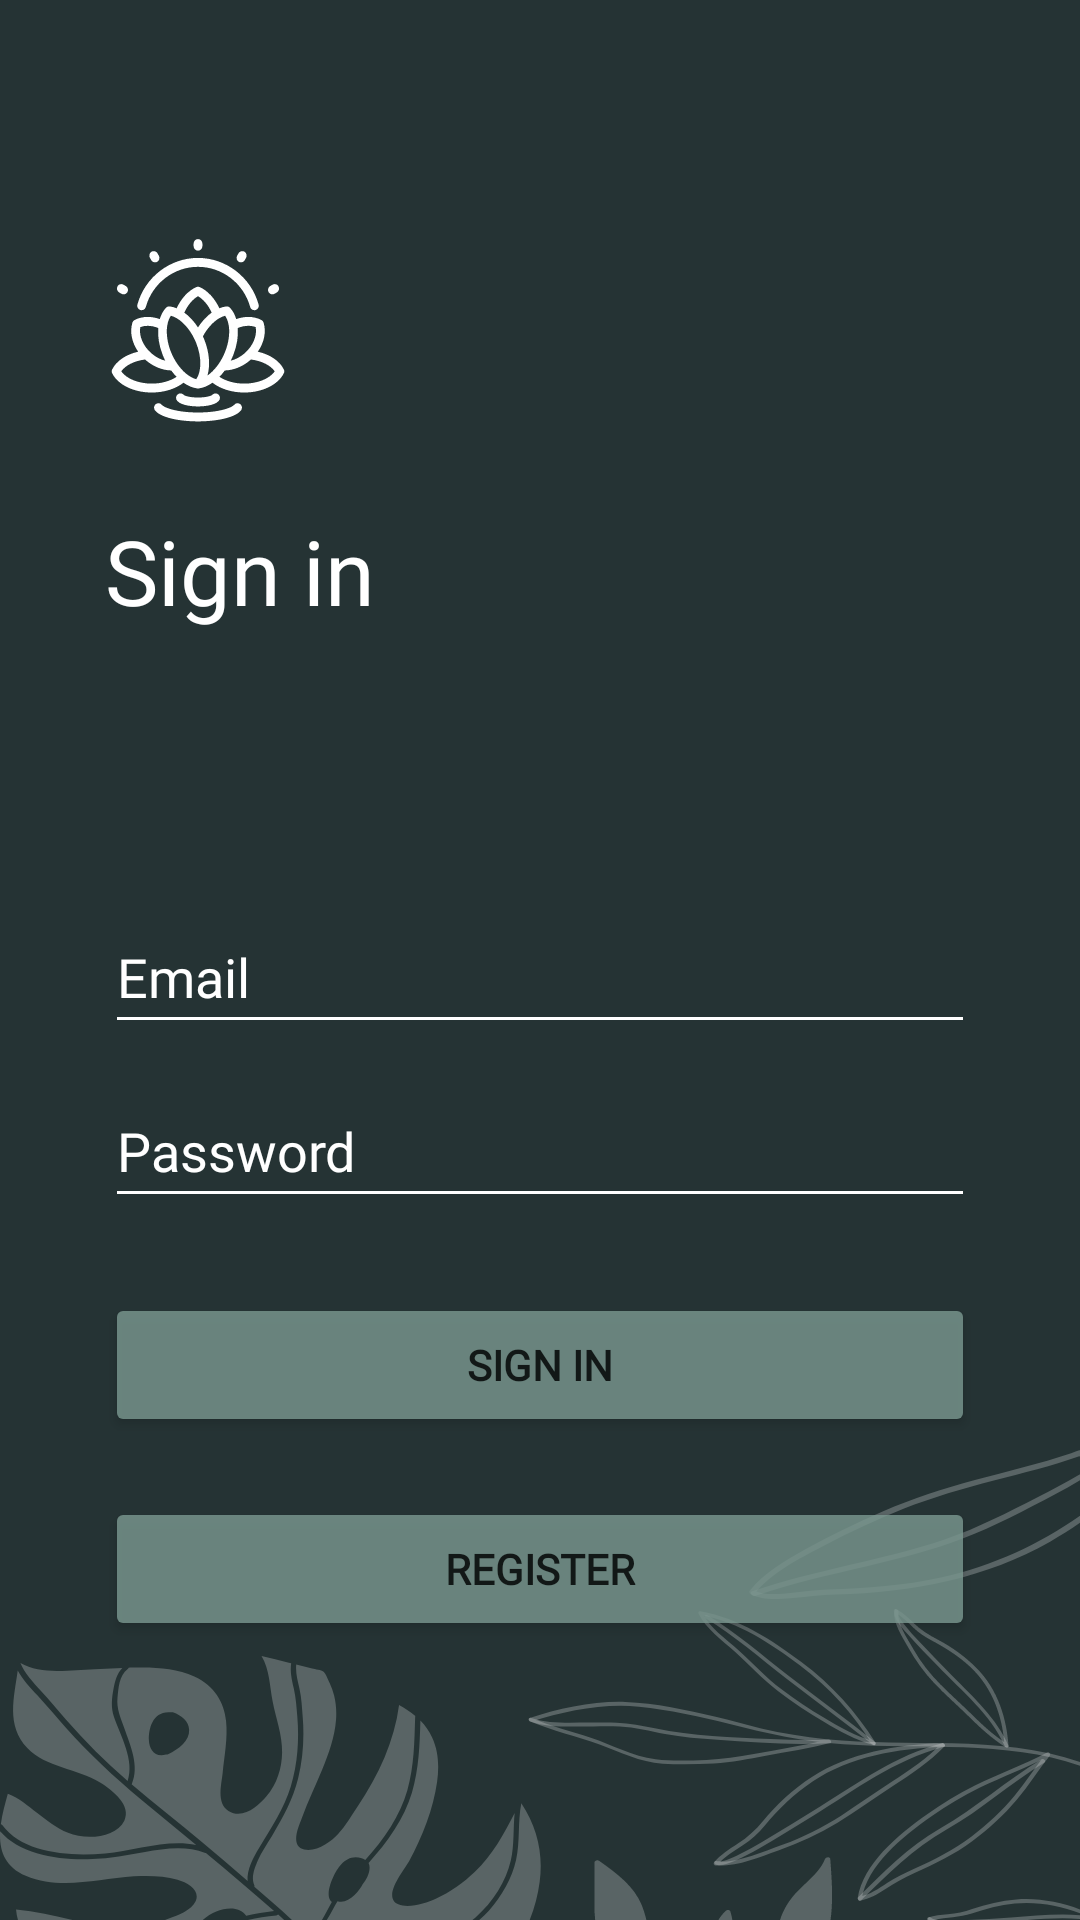

Here is an Android app screen rendered from its layout file. Give the layout XML and the strings, colors and styles it references.
<!-- AndroidManifest.xml: application theme splashScreenTheme -->
<!-- res/layout/fragment_login.xml -->
<?xml version="1.0" encoding="utf-8"?>
<FrameLayout xmlns:android="http://schemas.android.com/apk/res/android"
    xmlns:app="http://schemas.android.com/apk/res-auto"
    xmlns:tools="http://schemas.android.com/tools"
    android:layout_width="match_parent"
    android:layout_height="match_parent"
    tools:context=".presentation.ui.Login">

    <androidx.constraintlayout.widget.ConstraintLayout
        android:id="@+id/layout"
        android:layout_width="match_parent"
        android:layout_height="match_parent"
        android:background="@drawable/ic_login">

        <Button
            android:id="@+id/registerButton"
            android:layout_width="0dp"
            android:layout_height="wrap_content"
            android:layout_marginTop="20dp"
            android:alpha="0.8"
            android:fontFamily="@font/alegreya"
            android:text="Register"
            android:textStyle="bold"
            app:backgroundTint="@color/button"
            app:layout_constraintEnd_toEndOf="@+id/signInButton"
            app:layout_constraintStart_toStartOf="@+id/signInButton"
            app:layout_constraintTop_toBottomOf="@+id/signInButton" />

        <Button
            android:id="@+id/signInButton"
            android:layout_width="0dp"
            android:layout_height="wrap_content"
            android:layout_marginTop="25dp"
            android:alpha="0.8"
            android:fontFamily="@font/alegreya"
            android:text="Sign In"
            android:textStyle="bold"
            app:backgroundTint="@color/button"
            app:layout_constraintEnd_toEndOf="@+id/passwordField"
            app:layout_constraintHorizontal_bias="0.0"
            app:layout_constraintStart_toStartOf="@+id/passwordField"
            app:layout_constraintTop_toBottomOf="@+id/passwordField" />

        <ImageView
            android:id="@+id/logo"
            android:layout_width="80dp"
            android:layout_height="80dp"
            android:layout_marginStart="26dp"
            android:layout_marginTop="70dp"
            android:src="@drawable/ic_logo"
            app:layout_constraintStart_toStartOf="parent"
            app:layout_constraintTop_toTopOf="parent" />

        <TextView
            android:id="@+id/signInText"
            android:layout_width="wrap_content"
            android:layout_height="wrap_content"
            android:layout_marginStart="35dp"
            android:layout_marginTop="170dp"
            android:fontFamily="@font/alegreya"
            android:text="Sign in"
            android:textColor="@color/white"
            android:textSize="30sp"
            app:layout_constraintStart_toStartOf="parent"
            app:layout_constraintTop_toTopOf="parent" />

        <EditText
            android:id="@+id/emailField"
            android:layout_width="0dp"
            android:layout_height="wrap_content"
            android:layout_marginStart="35dp"
            android:layout_marginTop="300dp"
            android:layout_marginEnd="35dp"
            android:backgroundTint="@color/white"
            android:ems="10"
            android:fontFamily="@font/alegreya"
            android:hint="Email"
            android:inputType="textEmailAddress"
            android:minHeight="48dp"
            android:textColor="@color/white"
            android:textColorHint="@color/white"
            app:layout_constraintEnd_toEndOf="parent"
            app:layout_constraintStart_toStartOf="parent"
            app:layout_constraintTop_toTopOf="parent" />

        <EditText
            android:id="@+id/passwordField"
            android:layout_width="0dp"
            android:layout_height="wrap_content"
            android:layout_marginTop="10dp"
            android:ems="10"
            android:fontFamily="@font/alegreya"
            android:hint="Password"
            android:inputType="numberPassword"
            android:minHeight="48dp"
            android:backgroundTint="@color/white"
            android:textColor="@color/white"
            android:textColorHint="@color/white"
            app:layout_constraintEnd_toEndOf="@+id/emailField"
            app:layout_constraintStart_toStartOf="@+id/emailField"
            app:layout_constraintTop_toBottomOf="@+id/emailField" />

    </androidx.constraintlayout.widget.ConstraintLayout>
</FrameLayout>
<!-- resources referenced by this layout -->
<resources>
  <color name="button">#7C9A92</color>
  <color name="white">#FFFFFFFF</color>
  <!-- drawable ic_login: vector/xml drawable (drawable, 26068 chars, omitted) -->
  <!-- drawable ic_logo: vector/xml drawable (drawable, 6381 chars, omitted) -->
  <style name="splashScreenTheme" parent="Theme.MaterialComponents.DayNight.NoActionBar">
          <item name="android:windowBackground">@drawable/splash_screen</item>
          <item name="android:statusBarColor">@color/status_bar_color</item>
          <item name="colorPrimary">@color/status_bar_color</item>
      </style>
  <!-- drawable splash_screen: png bitmap (drawable, 147468 bytes) -->
  <color name="status_bar_color">#253334</color>
</resources>
